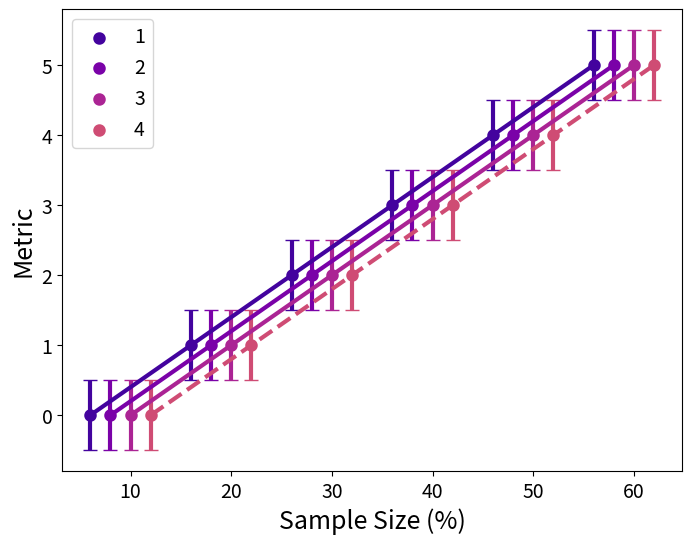

Recreate this plot in Python.
from matplotlib import pyplot as plt
import numpy as np


def get_colormap_colors(n, cmap_name='plasma'):
    """
    Generate a list of n colors using a specified colormap.
    """
    cmap = plt.get_cmap(cmap_name)
    return [cmap(i / (n - 1)) for i in range(n)]


def plot_linear_with_scatter(x_values, input_values, errors_inputs, labels=None,
                             file_name="Figure.png",  xlabel="Sample Size (%)",
                             ylabel="Metric", scale='linear'):
    """
    Plots a line graph with scatter points for the given y-values.
    """

    colors = get_colormap_colors(30, 'plasma')

    # Separating inputs into labels and y_values
    labels = list(input_values.keys())
    y_values = list(input_values.values())
    errors = list()

    # Appending the errors
    for label in labels:
        errors.append(errors_inputs[label])

    # Plotting
    shift = 2
    linestyles = ["solid", "solid", "solid", "dashed", "dashed", "dashed"]
    plt.figure(figsize=(8, 6))
    for index, (y_value_method, errors_method) in enumerate(zip(y_values, errors)):
        plt.scatter(np.array(x_values)+shift * (index - len(labels) // 2),  y_value_method, label=labels[index],
                    color=colors[4*index + 3], marker='o',
                    linewidth=3, zorder=3)
        plt.errorbar(np.array(x_values) + shift * (index - len(labels) // 2), y_value_method, color=colors[4*index + 3],
                     yerr=errors_method, ecolor=colors[4*index + 3],
                     linestyle=linestyles[index], linewidth=3, alpha=1, capsize=5, zorder=1)
        plt.xlabel(xlabel, fontsize=18)
        plt.ylabel(ylabel, fontsize=18)
        plt.legend(fontsize=14)
        plt.xticks(fontsize=14)
        plt.yticks(fontsize=14)
        plt.yscale(scale)
    plt.savefig(file_name)
    plt.show()


#  For Distribution Plotting
def bar_plot(x_values, n_bins=30, labels=None,
             image_name="Figure.png", xlabel="Degree", ylabel="Normalized Distribution"):
    # PLOTS THE DISTRIBUTION OF VALUES IN A GRAPH. E.G. DEGREE DISTRIBUTION
    colors = get_colormap_colors(len(x_values) + 3, 'plasma')
    if labels is None or len(labels) == 0:
        labels = ["Original Graph", "Sample Graph"]
    for i, x_value_col in enumerate(x_values):
        plt.hist(np.array(x_value_col), bins=n_bins, label=labels[i],
                 width=(1/2) / n_bins, alpha=0.9, color=colors[i+1])
        plt.xlabel(xlabel, fontsize=18)
        plt.ylabel(ylabel, fontsize=18)
        plt.legend(fontsize=14)
        plt.xticks(fontsize=14)
        plt.yticks(fontsize=14)
        plt.savefig(f"{i}_{image_name}")
        plt.show()


if __name__ == '__main__':
    # Testing
    plot_linear_with_scatter([10, 20, 30, 40, 50, 60],
                             {1:[0, 1, 2, 3, 4, 5],
                               2: [0, 1, 2, 3, 4, 5],
                               3:[0, 1, 2, 3, 4, 5],
                                4:[0, 1, 2, 3, 4, 5]},
                             [[0.5] * 6]*5)
    # bar_plot([[1,2,2,3,4,4,5], [1,2,3]])
